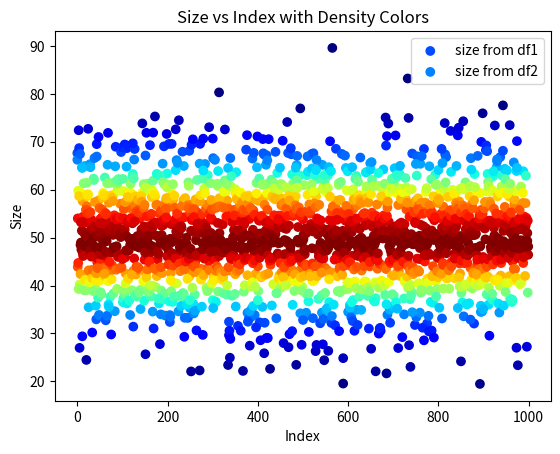

This figure's Python source:
import pandas as pd
import numpy as np
import matplotlib.pyplot as plt
from scipy.stats import gaussian_kde as kde
from matplotlib.colors import Normalize
from matplotlib import cm

def plot_density_colored_scatter(df1, df2, column_name='size'):
    # Extract the 'size' data
    data1 = df1[column_name].values
    data2 = df2[column_name].values

    # Combine the data for density estimation
    combined_data = np.concatenate([data1, data2])

    # Perform KDE
    densObj = kde(combined_data)

    # Function to create colors based on density
    def makeColours(vals):
        norm = Normalize(vmin=vals.min(), vmax=vals.max())
        colours = [cm.ScalarMappable(norm=norm, cmap='jet').to_rgba(val) for val in vals]
        return colours

    # Get density values for combined data
    densities1 = densObj(data1)
    densities2 = densObj(data2)

    # Get colors for the points based on density
    colours1 = makeColours(densities1)
    colours2 = makeColours(densities2)

    # Plot the data
    plt.scatter(range(len(data1)), data1, color=colours1, label=f'{column_name} from df1')
    plt.scatter(range(len(data2)), data2, color=colours2, label=f'{column_name} from df2')

    plt.xlabel('Index')
    plt.ylabel(column_name.capitalize())
    plt.title(f'{column_name.capitalize()} vs Index with Density Colors')
    plt.legend()
    plt.show()

# Create two sample dataframes for testing
np.random.seed(0)
df1 = pd.DataFrame({
    'size': np.random.normal(loc=50, scale=10, size=1000)
})

np.random.seed(1)
df2 = pd.DataFrame({
    'size': np.random.normal(loc=50, scale=10, size=1000)
})

# Test the function
plot_density_colored_scatter(df1, df2)
